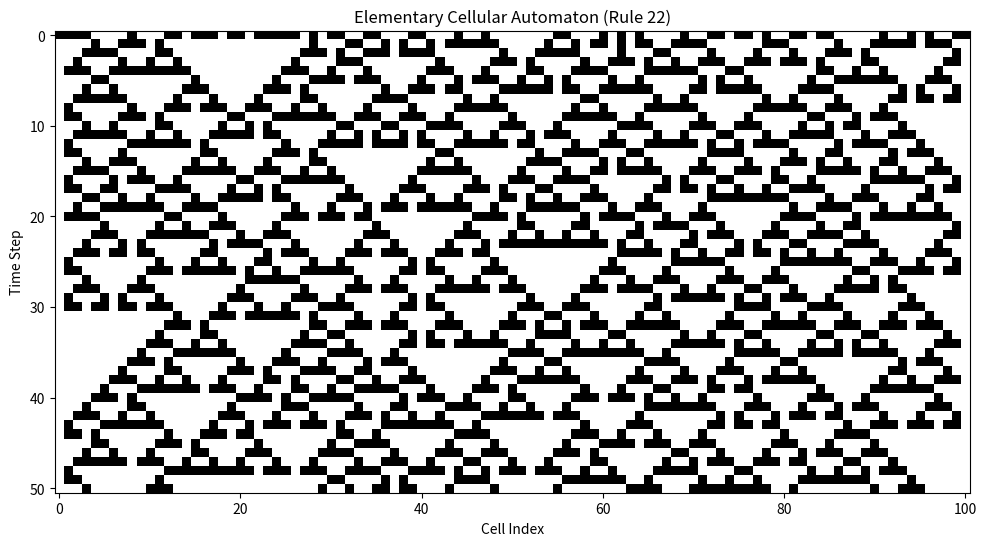
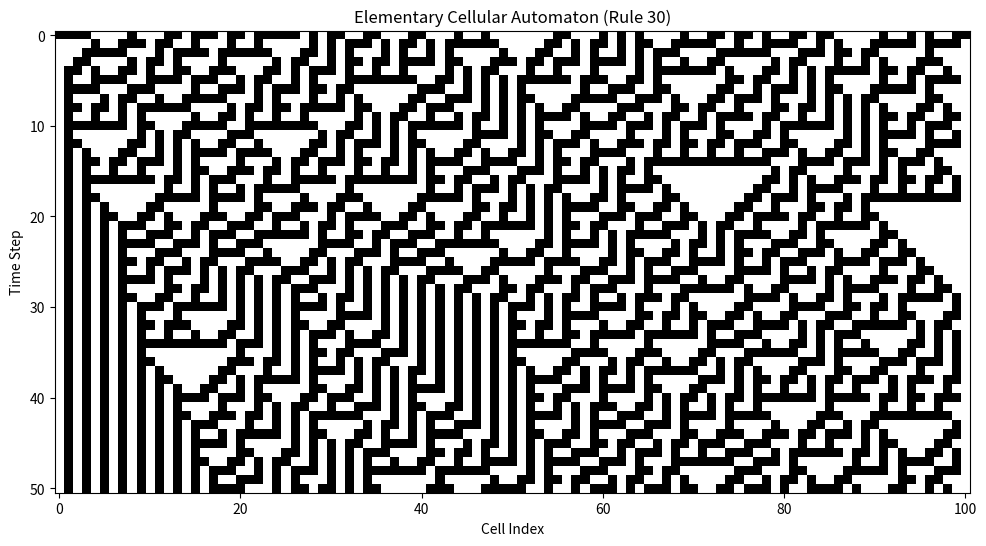

These figures' Python source, in order:
import numpy as np
import matplotlib.pyplot as plt

def apply_rule(rule_number, neighborhood):
    """Apply a given rule to a 3-cell neighborhood."""
    rule_binary = f"{rule_number:08b}"[::-1]
    index = int("".join(map(str, neighborhood)), 2)
    return int(rule_binary[index])

def update_state(state, rule_number):
    """Update the state of the cellular automaton based on the rule."""
    new_state = np.zeros_like(state)
    for i in range(1, len(state) - 1):
        neighborhood = state[i-1:i+2]
        new_state[i] = apply_rule(rule_number, neighborhood)
    return new_state

def run_eca(initial_state, rule_number, steps):
    """Run the elementary cellular automaton for a given number of steps."""
    state = initial_state
    history = [state]
    for _ in range(steps):
        state = update_state(state, rule_number)
        history.append(state)
    return history

def plot_eca(history, rule_number):
    """Plot the evolution of the elementary cellular automaton."""
    plt.figure(figsize=(12, 6))
    plt.imshow(history, cmap='binary')
    plt.title(f"Elementary Cellular Automaton (Rule {rule_number})")
    plt.xlabel("Cell Index")
    plt.ylabel("Time Step")
    plt.show()

# Parameters
def initialize_random_state(size):
    """Initialize a random state for the cellular automaton."""
    return np.random.choice([0, 1], size=size)

initial_state = initialize_random_state(101)
steps = 50

# Run and plot ECAs for Rules 22 and 30
rules = [22, 30]
for rule in rules:
    history = run_eca(initial_state, rule, steps)
    plot_eca(history, rule)
